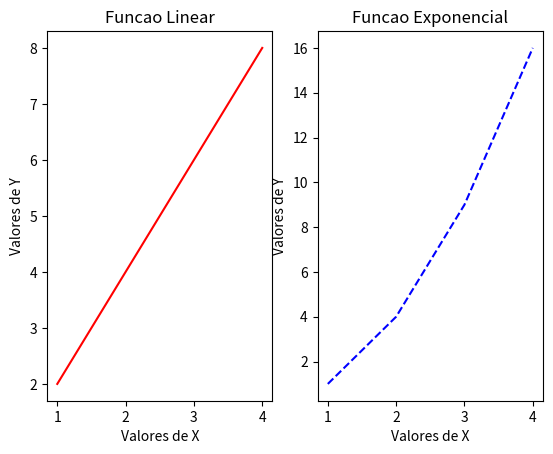

This chart was generated by the following Python code:
# Capitulo 6 - Matplotlib
import matplotlib.pyplot as plt
import numpy as np
import pandas as pd

# CRIANDO UM NP ARRAY
x = np.array ([1,2,3,4])
y = x*2
y2 = x*x

# PLOTANDO DOIS GRAFICOS LADO A LADO

plt.subplot(1,2,1)
plt.title('Funcao Linear')
plt.plot(x,y,'r-')

# COLOCANDO NOME NOS EIXOS
plt.xlabel('Valores de X')
plt.ylabel('Valores de Y')

plt.subplot(1,2,2)
plt.title('Funcao Exponencial')
plt.plot(x,y2,'b--')


# COLOCANDO NOME NOS EIXOS
plt.xlabel('Valores de X')
plt.ylabel('Valores de Y')

# CUSTOMIZANDO NOSSO GRAFICO
formato = 's--g'

# PLOTANDO 2 GRAFICOS NO MESMO PLANO
#plt.plot(x,y,'s-b',x,y2,'o--g')

#plt.plot(x,y,formato, linewidth = 3, markersize = 20)
plt.show()


